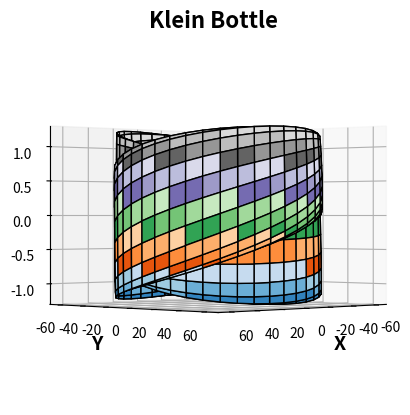

Reproduce this figure in Python.

import numpy as np
import matplotlib.pyplot as plt
from matplotlib import cm
import mpl_toolkits.mplot3d as Axes3d
from numpy.core.function_base import linspace

# Parametrization
t = np.linspace(0, 2 * np.pi, 40) # Klein bottle (Nordstrand)
s = np.linspace(0, 2 * np.pi, 40) # Klein bottle (Nordstrand)
#t = np.linspace(0, 2 * np.pi, 100) # Mobius strip
#s =  np.linspace(-0.4, 0.4, 80) # Mobius strip
#t = np.linspace(-1 * np.pi, 1 * np.pi, 100) # Variant1
#s = np.linspace(0 * np.pi, 2 * np.pi, 100) # Variant1
#t = np.linspace(0 * np.pi, 2 * np.pi, 100) # Variant2
#s = np.linspace(-1, 1, 100) # Variant2
#t = np.linspace(-1 * np.pi, 1 * np.pi, 100) # Variant3
#s = np.linspace(0 * np.pi, 2 * np.pi, 100) # Variant3

t, s = np.meshgrid(t, s)

#a, b = [1, 0.5] # a>2  #Variant2
#x = (a + b*s*np.cos(b*t)*np.cos(t)) #Variant2
#y = (a + b*s*np.cos(b*t)*np.sin(t)) #Variant2
#z = b*s*np.sin(b*t) #Variant2
#a, b = [0.5, 2**0.5] # a>2
#x = np.cos(t)*(np.cos(a*t)*(b+np.cos(s))+ np.sin(a*t)*np.sin(s)*np.cos(s)) # Klein bottle (Nordstrand)
#y = np.sin(t)*(np.cos(a*t)*(b+np.cos(s))+ np.sin(a*t)*np.sin(s)*np.cos(s)) # Klein bottle (Nordstrand)
#z = -np.sin(a*t)*(b+np.cos(s))+ np.cos(a*t)*np.sin(s)*np.cos(2*s) # Klein bottle (Nordstrand)
a, b, r = [0.5, 2, 60] # Variant1 #r>2
x = (r + np.cos(a*t)*np.sin(s) - np.sin(a*t)*np.sin(b*s))*np.cos(t) #Variant1
y = (r + np.cos(a*t)*np.sin(s) - np.sin(a*t)*np.sin(b*s))*np.sin(t) #Variant1
z = np.sin(a*t)*np.sin(s) + np.cos(a*t)*np.sin(b*s) #Variant1
def plotter(E, A):
    #plt.contour(x, y, z) # points of surface and z=0 plane
    #plt.contour(x, y, z, 15) # more levels
    # Axes
    fig = plt.figure('Plot and Contour plot')
    ax = fig.add_subplot(111, projection='3d')
    #ax = fig.gca(projection='3d')
    h = ax.plot_surface(x, y, z, cmap = cm.tab20c, edgecolor = 'k')
    #cmap = gist_stern, tab20c, PuBuGn, tab20, terrain, gnuplot, viridis, cubehelix, Dark2, flag, 
    # Accent, hsv | edgecolor = k, p, r, qfig.colorbar(h)
    ax.set_xlabel('X', fontweight = 'bold', fontsize = 14)
    ax.set_ylabel('Y', fontweight = 'bold', fontsize = 14)
    ax.set_zlabel('Z', fontweight = 'bold', fontsize = 14)
    #ax.set_title('Mobius strip', fontweight = 'bold', fontsize = 16)
    ax.set_title('Klein Bottle', fontweight = 'bold', fontsize = 16)
    ax.view_init(elev=E, azim=A)
    plt.show()
plotter(0, 45)